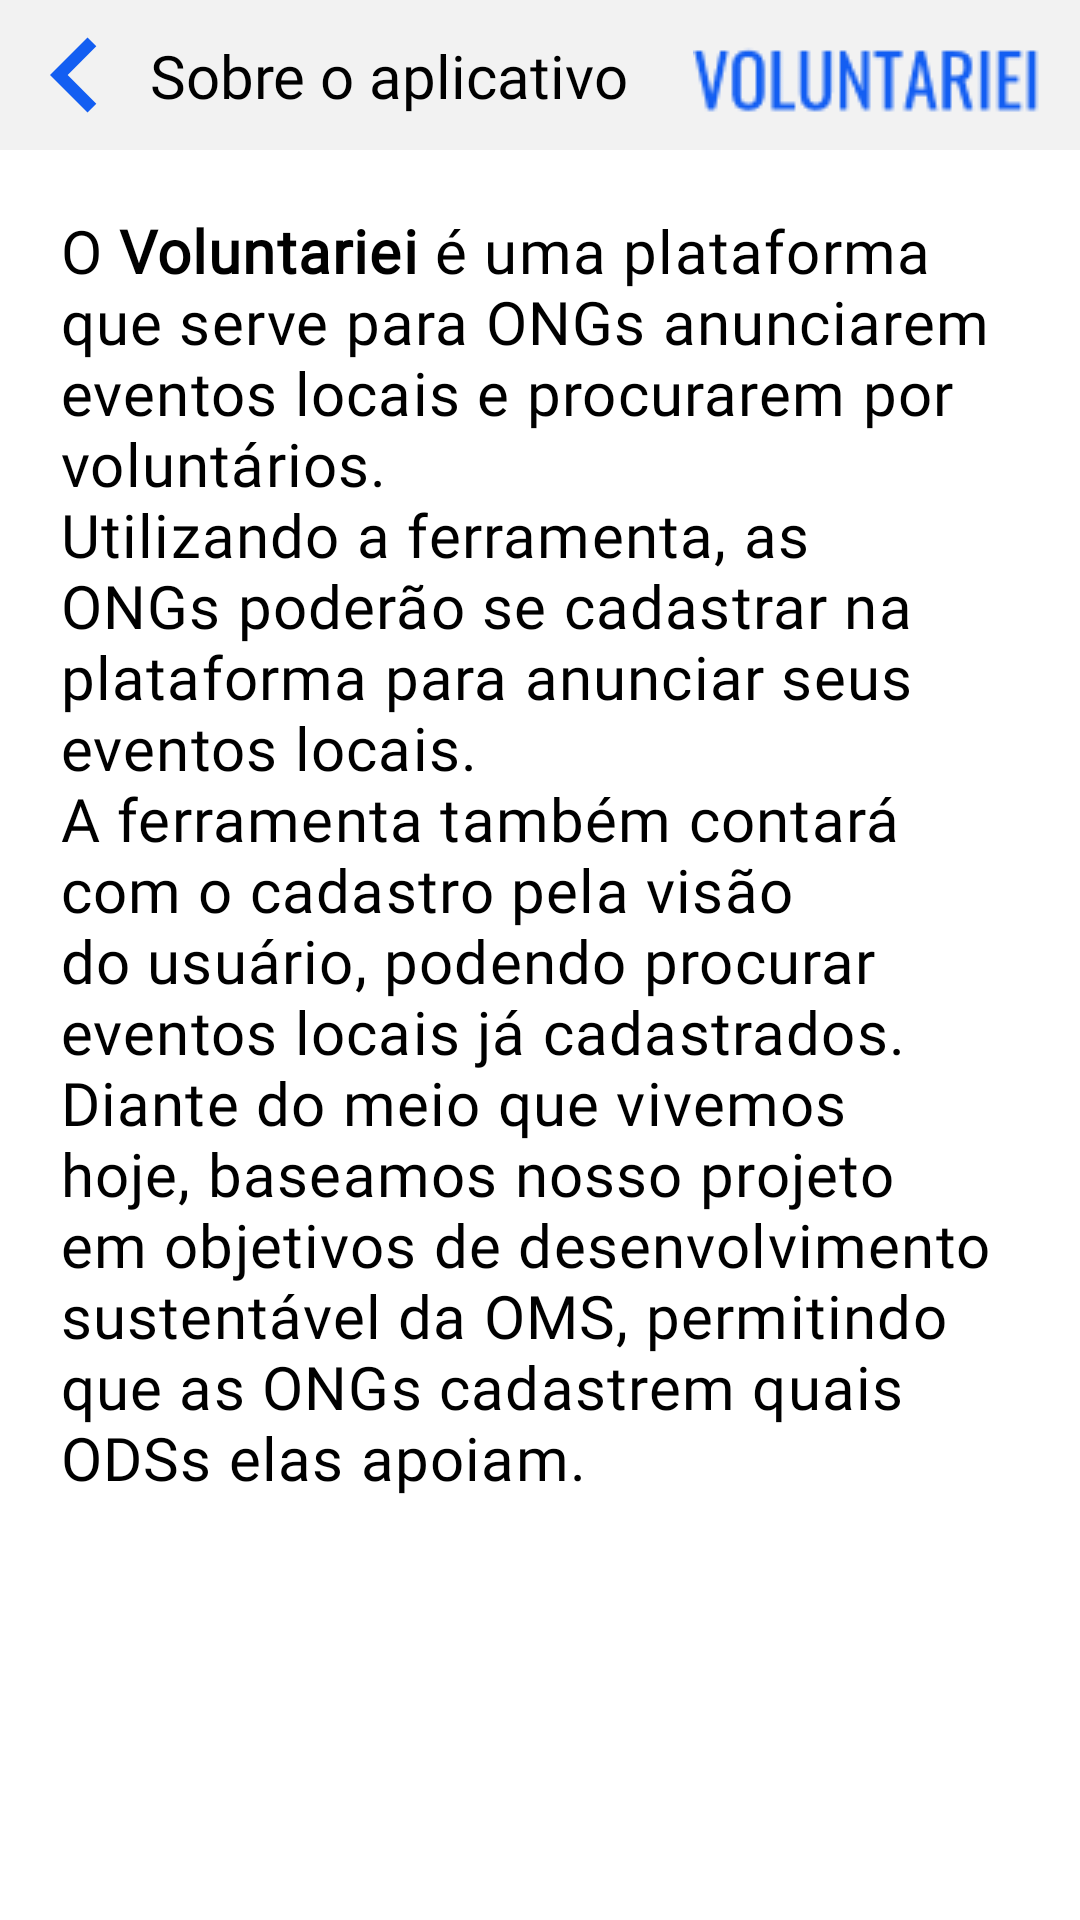

Write the Android layout XML for this screen, with the resource values it uses.
<!-- AndroidManifest.xml: application theme Theme.Voluntariei -->
<!-- res/layout/activity_about.xml -->
<?xml version="1.0" encoding="utf-8"?>
<androidx.constraintlayout.widget.ConstraintLayout xmlns:android="http://schemas.android.com/apk/res/android"
    xmlns:app="http://schemas.android.com/apk/res-auto"
    xmlns:tools="http://schemas.android.com/tools"
    android:layout_width="match_parent"
    android:layout_height="match_parent"
    tools:context=".ui.aboutapp.AboutActivity">

    <View
        android:id="@+id/ContainerTopBar"
        android:layout_width="match_parent"
        android:layout_height="50dp"
        app:layout_constraintTop_toTopOf="parent"
        app:layout_constraintStart_toStartOf="parent"
        app:layout_constraintEnd_toEndOf="parent"
        android:background="@color/white_gray"
        />

    <androidx.appcompat.widget.AppCompatImageView
        android:id="@+id/Back"
        android:layout_width="50dp"
        android:layout_height="50dp"
        app:srcCompat="@drawable/ic_back"
        app:layout_constraintStart_toStartOf="parent"
        app:layout_constraintTop_toTopOf="parent"
        />

    <androidx.appcompat.widget.AppCompatTextView
        android:layout_width="wrap_content"
        android:layout_height="wrap_content"
        android:text="@string/About"
        android:textColor="@color/black"
        android:fontFamily="@font/share_tech"
        android:textSize="20sp"
        app:layout_constraintStart_toEndOf="@id/Back"
        app:layout_constraintTop_toTopOf="parent"
        app:layout_constraintBottom_toBottomOf="@id/ContainerTopBar"
        />
    <androidx.appcompat.widget.AppCompatImageView
        android:layout_width="wrap_content"
        android:layout_height="wrap_content"
        app:srcCompat="@drawable/voluntariei"
        app:layout_constraintTop_toTopOf="parent"
        app:layout_constraintEnd_toEndOf="parent"
        android:layout_marginEnd="10dp"
        android:layout_marginTop="8dp"
        />
    <androidx.appcompat.widget.AppCompatTextView
        android:layout_width="0dp"
        android:layout_height="0dp"
        android:fontFamily="@font/share_tech"
        android:textSize="20sp"
        android:textColor="@color/black"
        android:text="@string/about"
        android:letterSpacing="0.02"
        android:layout_margin="20dp"
        app:layout_constraintTop_toBottomOf="@id/ContainerTopBar"
        app:layout_constraintStart_toStartOf="parent"
        app:layout_constraintBottom_toBottomOf="parent"
        app:layout_constraintEnd_toEndOf="parent"/>

</androidx.constraintlayout.widget.ConstraintLayout>
<!-- resources referenced by this layout -->
<resources>
  <color name="black">#000000</color>
  <color name="white_gray">#F2F2F2</color>
  <!-- drawable ic_back (drawable) -->
  <vector android:height="24dp" android:tint="#135EF2"
      android:viewportHeight="24" android:viewportWidth="24"
      android:width="24dp" xmlns:android="http://schemas.android.com/apk/res/android">
      <path android:fillColor="@android:color/white" android:pathData="M15.41,7.41L14,6l-6,6 6,6 1.41,-1.41L10.83,12z"/>
  </vector>
  <!-- drawable voluntariei: png bitmap (drawable, 1863 bytes) -->
  <string name="About">Sobre o aplicativo</string>
  <string name="about">O <b>Voluntariei</b> é uma plataforma que serve para ONGs anunciarem eventos locais e procurarem por voluntários. \nUtilizando a ferramenta, as ONGs poderão se cadastrar na plataforma para anunciar seus eventos locais. \nA ferramenta também contará com o cadastro pela visão do usuário, podendo procurar eventos locais já cadastrados. Diante do meio que vivemos hoje, baseamos nosso projeto em objetivos de desenvolvimento sustentável da OMS, permitindo que as ONGs cadastrem quais ODSs elas apoiam.</string>
  <style name="Theme.Voluntariei" parent="Theme.MaterialComponents.Light.NoActionBar">
          
          <item name="colorPrimary">@color/blue_1</item>
          <item name="colorPrimaryVariant">@color/blue_2</item>
          <item name="colorOnPrimary">#FFFF</item>
          <item name="android:statusBarColor" tools:targetApi="l">?attr/colorPrimaryVariant</item>
          
      </style>
  <color name="blue_1">#135EF2</color>
  <color name="blue_2">#3071F2</color>
</resources>
